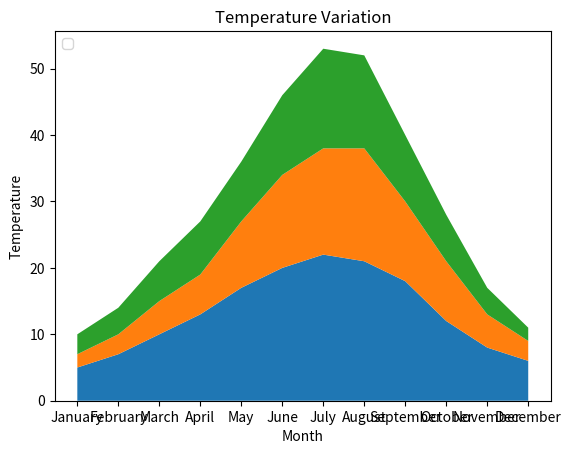

This chart was generated by the following Python code:
import matplotlib.pyplot as plt
import pandas as pd

# Data for Months and Temperature for three cities
data = {
    'Month': ['January', 'February', 'March', 'April', 'May', 'June', 'July', 'August', 'September', 'October', 'November', 'December'],
    'City_A_Temperature': [5, 7, 10, 13, 17, 20, 22, 21, 18, 12, 8, 6],
    'City_B_Temperature': [2, 3, 5, 6, 10, 14, 16, 17, 12, 9, 5, 3],
    'City_C_Temperature': [3, 4, 6, 8, 9, 12, 15, 14, 10, 7, 4, 2]
}

# Write your code...
df = pd.DataFrame(data)
plt.stackplot(df['Month'],df['City_A_Temperature'],df['City_B_Temperature'],df['City_C_Temperature'])
plt.xlabel("Month")
plt.ylabel("Temperature")
plt.title("Temperature Variation")
plt.legend(loc='upper left')
plt.show()
